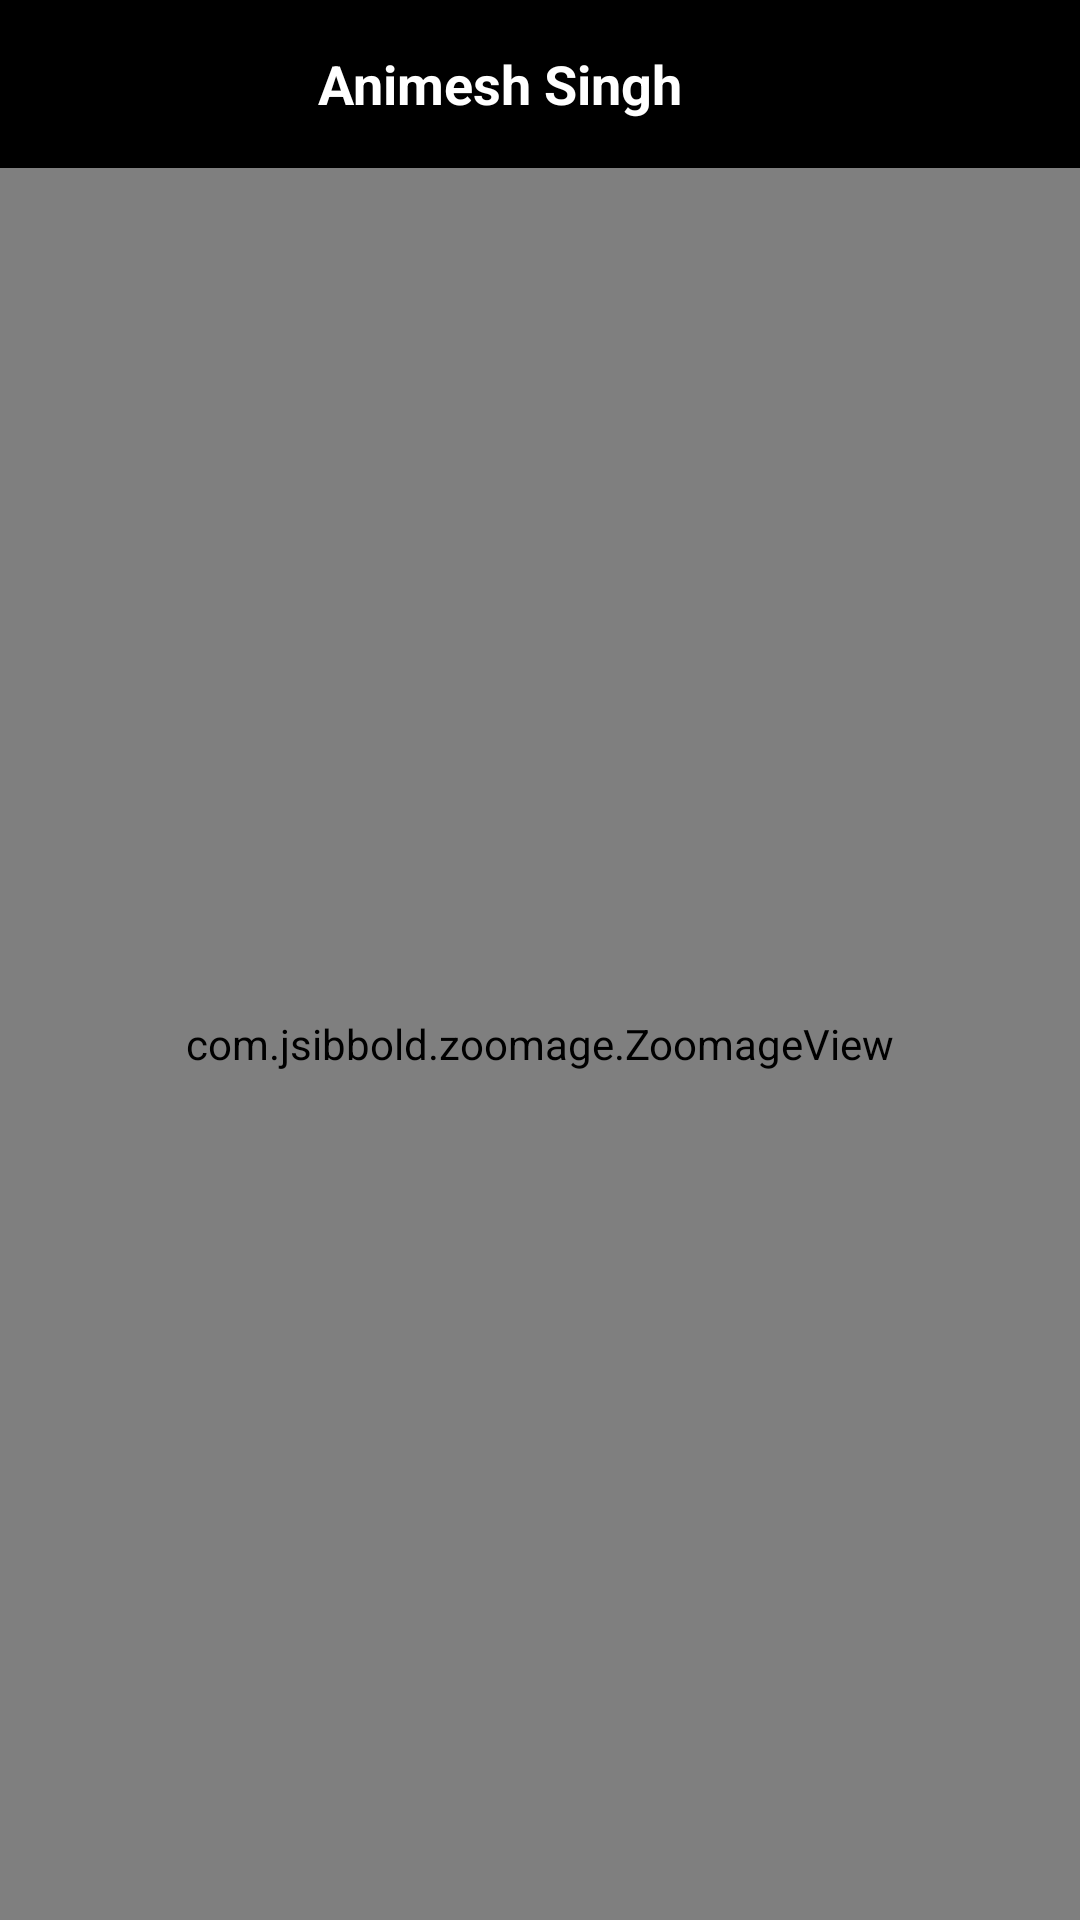

Android layout source for this screen:
<!-- AndroidManifest.xml: application theme Theme.WhatsappClone -->
<!-- res/layout/activity_view_image.xml -->
<?xml version="1.0" encoding="utf-8"?>
<RelativeLayout xmlns:android="http://schemas.android.com/apk/res/android"
    xmlns:tools="http://schemas.android.com/tools"
    xmlns:app="http://schemas.android.com/apk/res-auto"
    android:layout_width="match_parent"
    android:layout_height="match_parent"
    android:orientation="vertical"
    android:background="@android:color/black"
    tools:context=".attachment_types.ViewImageActivity">
    <androidx.appcompat.widget.Toolbar
        android:id="@+id/toolbar"
        android:layout_width="match_parent"
        android:layout_height="wrap_content"
        android:background="#34000000">
        <LinearLayout
            android:layout_width="match_parent"
            android:layout_height="match_parent"
            android:gravity="center_vertical"
            android:orientation="horizontal">

            <ImageButton
                android:id="@+id/btn_back"
                android:layout_width="30dp"
                android:layout_height="30dp"
                android:background="@android:color/transparent"
                android:tint="@android:color/white"
                android:src="@drawable/ic_arrow_back_black_24dp"/>
            <com.google.android.material.imageview.ShapeableImageView
                android:id="@+id/userImgView"
                android:layout_width="40dp"
                android:layout_height="40dp"
                android:adjustViewBounds="true"
                android:layout_marginLeft="10dp"
                android:clickable="true"
                android:focusable="true"
                android:scaleType="centerCrop"
                android:src="@drawable/defaultavatar"
                app:shapeAppearanceOverlay="@style/RoundedImageViewSmall" />
            <TextView
                android:id="@+id/nameTv"
                android:layout_width="wrap_content"
                android:layout_height="wrap_content"
                android:layout_marginStart="10dp"
                android:ellipsize="end"
                android:lines="1"
                android:layout_marginLeft="10dp"
                android:text="Animesh Singh"
                android:textColor="@android:color/white"
                android:textSize="18sp"
                android:textStyle="bold" />

        </LinearLayout>
    </androidx.appcompat.widget.Toolbar>

    <LinearLayout
        android:layout_below="@+id/toolbar"
        android:layout_width="match_parent"
        android:layout_height="match_parent"
        android:gravity="center">

        <com.jsibbold.zoomage.ZoomageView
            android:id="@+id/sent_image"
            android:layout_width="match_parent"
            android:layout_height="match_parent"
            app:zoomage_restrictBounds="false"
            app:zoomage_animateOnReset="true"
            app:zoomage_autoResetMode="UNDER"
            app:zoomage_autoCenter="true"
            app:zoomage_zoomable="true"
            app:zoomage_translatable="true"
            app:zoomage_minScale="0.6"
            app:zoomage_maxScale="8"
            android:src="@drawable/defaultavatar" />
    </LinearLayout>
</RelativeLayout>
<!-- resources referenced by this layout -->
<resources>
  <style name="RoundedImageViewSmall">
          <item name="cornerFamily">rounded</item>
          <item name="cornerSize">50%</item>
      </style>
  <style name="Theme.WhatsappClone" parent="Theme.MaterialComponents.Light.NoActionBar">
          
          <item name="colorPrimary">@color/purple_500</item>
          <item name="colorPrimaryDark">@color/purple_700</item>
          <item name="colorAccent">@color/teal_200</item>
          
          <item name="colorSecondary">@color/teal_200</item>
          <item name="colorSecondaryVariant">@color/teal_700</item>
          <item name="colorOnSecondary">@color/black</item>
          
          <item name="android:statusBarColor" tools:targetApi="l">?attr/colorPrimaryVariant</item>
          
      </style>
  <color name="purple_500">#6200EE</color>
  <color name="purple_700">#3700B3</color>
  <color name="teal_200">#03DAC5</color>
  <color name="teal_700">#018786</color>
  <color name="black">#000000</color>
</resources>
